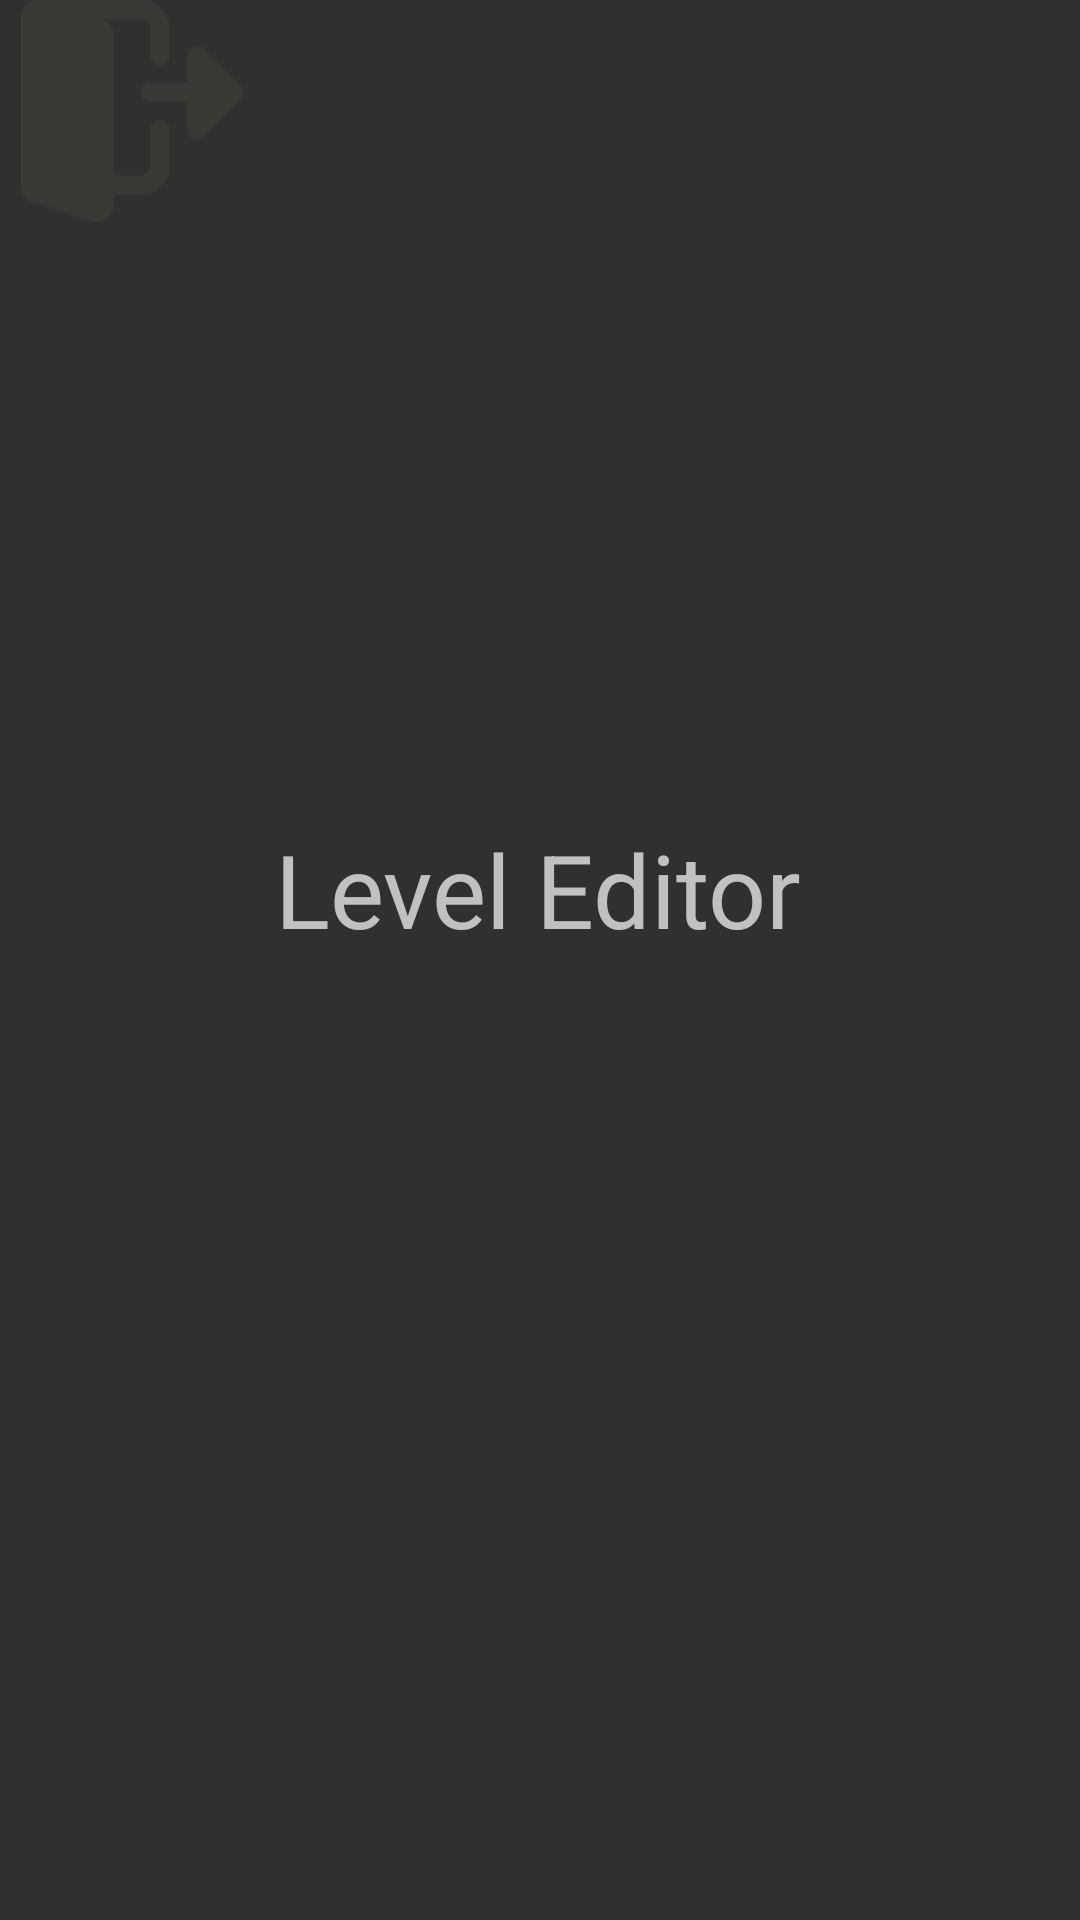

Layout XML and referenced resources for this Android screen:
<!-- AndroidManifest.xml: application theme Theme.AppCompat.NoActionBar -->
<!-- res/layout/activity_level_editor.xml -->
<?xml version="1.0" encoding="utf-8"?>
<androidx.constraintlayout.widget.ConstraintLayout xmlns:android="http://schemas.android.com/apk/res/android"
    xmlns:app="http://schemas.android.com/apk/res-auto"
    xmlns:tools="http://schemas.android.com/tools"
    android:layout_width="match_parent"
    android:layout_height="match_parent"
    tools:context=".Activities.LevelEditorActivity"
    android:background="@drawable/background_menu">

    <TextView
        android:id="@+id/textView3"
        android:layout_width="wrap_content"
        android:layout_height="wrap_content"
        android:text="@string/level_editor"
        android:textSize="34sp"
        app:layout_constraintBottom_toBottomOf="parent"
        app:layout_constraintEnd_toEndOf="parent"
        app:layout_constraintHorizontal_bias="0.497"
        app:layout_constraintStart_toStartOf="parent"
        app:layout_constraintTop_toTopOf="parent"
        app:layout_constraintVertical_bias="0.46" />

    <ImageView
        android:id="@+id/ivBackLevelEditor"
        android:layout_width="88dp"
        android:layout_height="74dp"
        app:layout_constraintBottom_toBottomOf="parent"
        app:layout_constraintEnd_toEndOf="parent"
        app:layout_constraintHorizontal_bias="0.0"
        app:layout_constraintStart_toStartOf="parent"
        app:layout_constraintTop_toTopOf="parent"
        app:layout_constraintVertical_bias="0.0"
        app:srcCompat="@drawable/back_icon"
        android:background="@drawable/effect_button_image"/>
</androidx.constraintlayout.widget.ConstraintLayout>
<!-- resources referenced by this layout -->
<resources>
  <!-- drawable back_icon: png bitmap (drawable, 3767 bytes) -->
  <!-- drawable effect_button_image (drawable) -->
  <?xml version="1.0" encoding="utf-8"?>
  <ripple xmlns:android="http://schemas.android.com/apk/res/android"
      android:color="@color/light_blue_900">
  
      <item
          android:id="@android:id/mask"
          android:drawable="@color/light_blue_900"/>
  
  </ripple>
  <string name="level_editor">Level Editor</string>
  <color name="light_blue_900">#FF01579B</color>
</resources>
